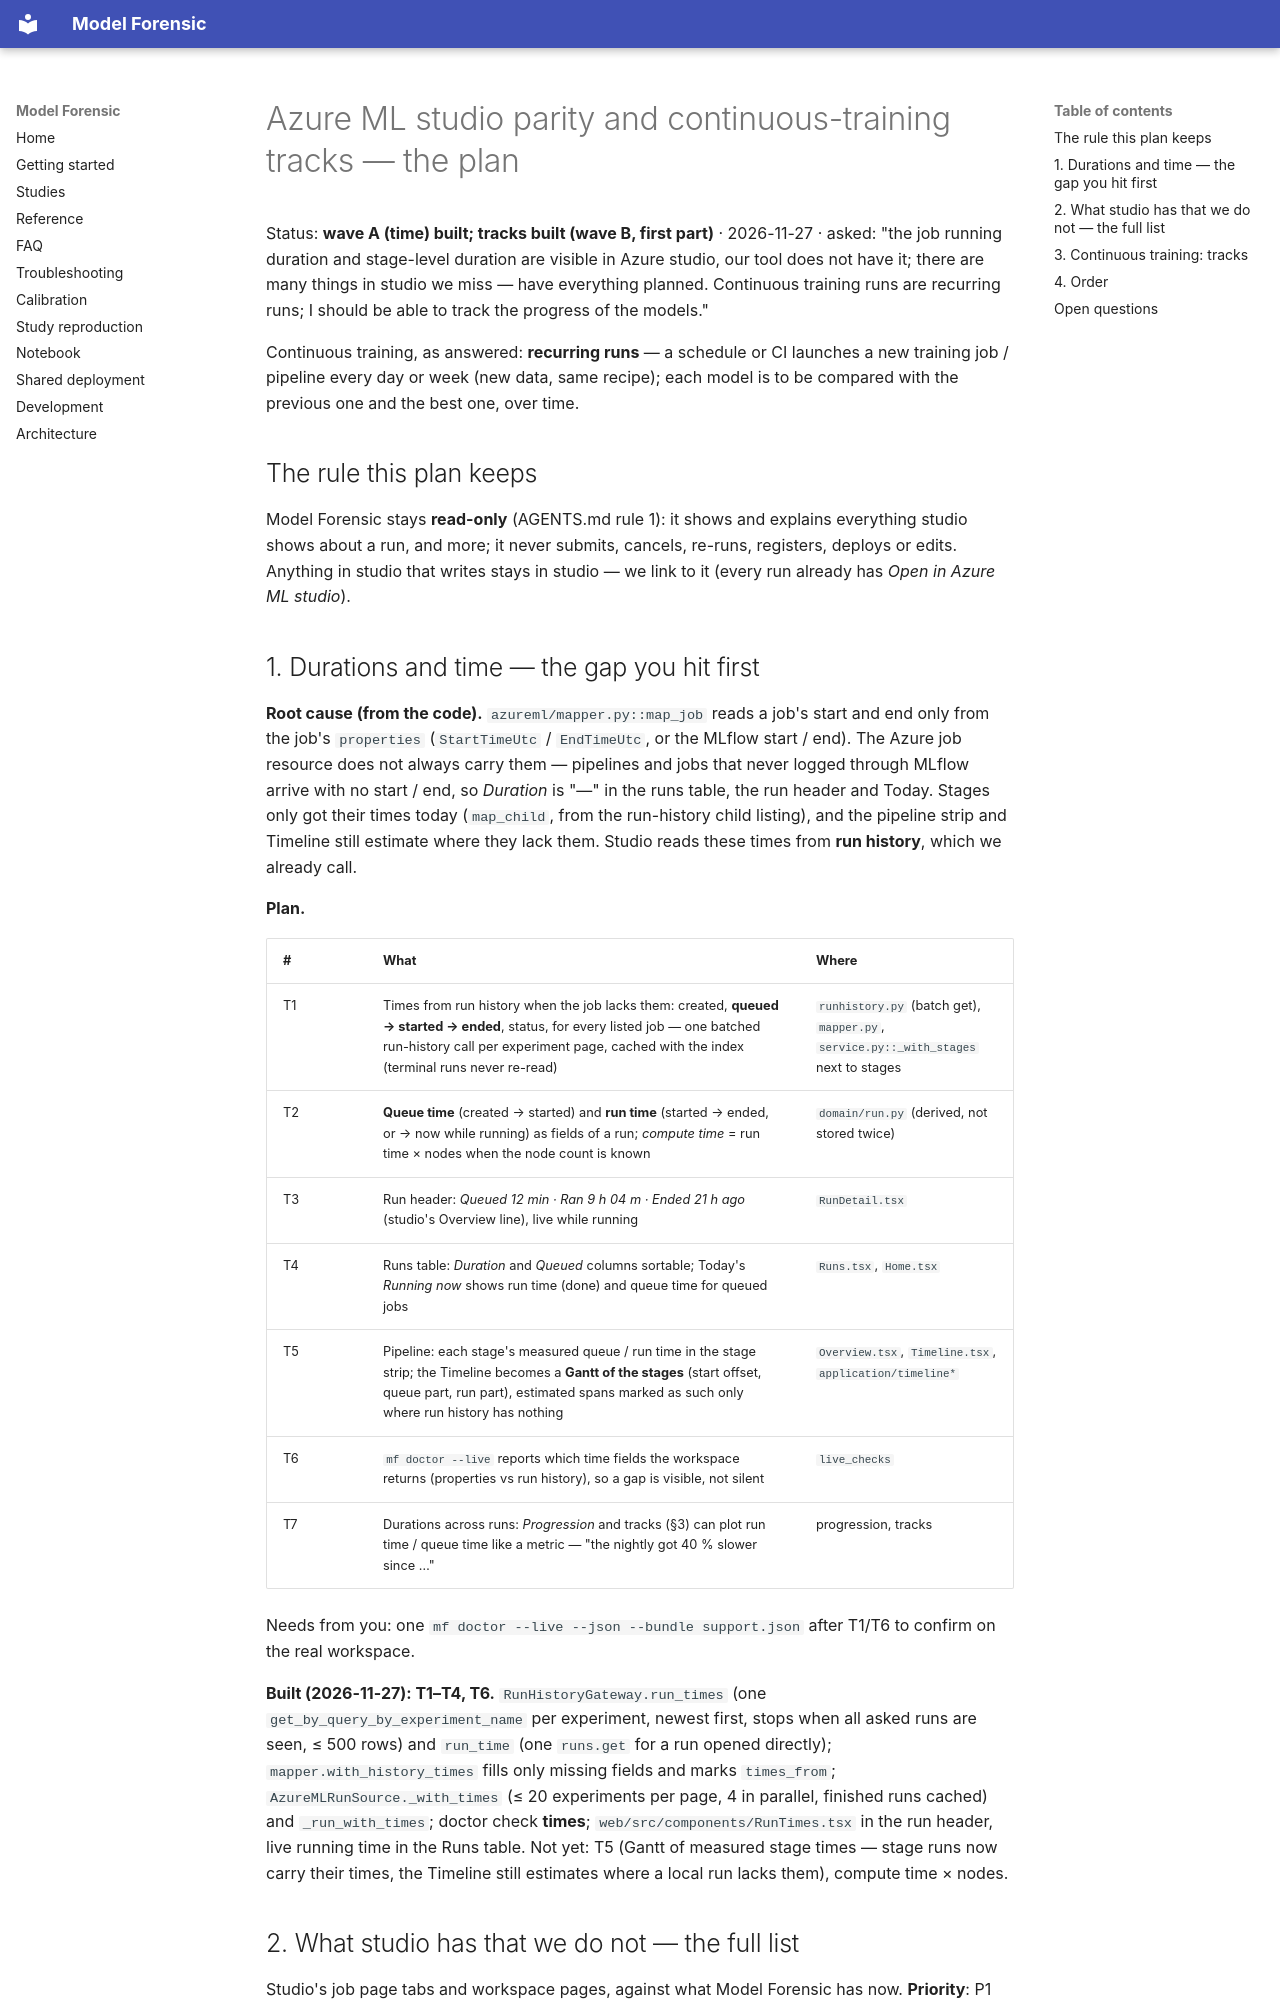

repository: create2moment-jpg/Model-Forensic- · page: design/azure-parity-and-tracks/index.html · generator: mkdocs

# Azure ML studio parity and continuous-training tracks — the plan

Status: **wave A (time) built; tracks built (wave B, first part)** · 2026-11-27 · asked: "the job running duration and stage-level duration are visible in Azure studio,
our tool does not have it; there are many things in studio we miss — have everything planned. Continuous training runs
are recurring runs; I should be able to track the progress of the models."

Continuous training, as answered: **recurring runs** — a schedule or CI launches a new training job / pipeline every
day or week (new data, same recipe); each model is to be compared with the previous one and the best one, over time.

## The rule this plan keeps

Model Forensic stays **read-only** (AGENTS.md rule 1): it shows and explains everything studio shows about a run,
and more; it never submits, cancels, re-runs, registers, deploys or edits. Anything in studio that writes stays in
studio — we link to it (every run already has *Open in Azure ML studio*).

## 1. Durations and time — the gap you hit first

**Root cause (from the code).** `azureml/mapper.py::map_job` reads a job's start and end only from the job's
`properties` (`StartTimeUtc` / `EndTimeUtc`, or the MLflow start / end). The Azure job resource does not always carry
them — pipelines and jobs that never logged through MLflow arrive with no start / end, so *Duration* is "—" in the runs
table, the run header and Today. Stages only got their times today (`map_child`, from the run-history child listing),
and the pipeline strip and Timeline still estimate where they lack them. Studio reads these times from **run history**,
which we already call.

**Plan.**

| # | What | Where |
|---|---|---|
| T1 | Times from run history when the job lacks them: created, **queued → started → ended**, status, for every listed job — one batched run-history call per experiment page, cached with the index (terminal runs never re-read) | `runhistory.py` (batch get), `mapper.py`, `service.py::_with_stages` next to stages |
| T2 | **Queue time** (created → started) and **run time** (started → ended, or → now while running) as fields of a run; *compute time* = run time × nodes when the node count is known | `domain/run.py` (derived, not stored twice) |
| T3 | Run header: *Queued 12 min · Ran 9 h 04 m · Ended 21 h ago* (studio's Overview line), live while running | `RunDetail.tsx` |
| T4 | Runs table: *Duration* and *Queued* columns sortable; Today's *Running now* shows run time (done) and queue time for queued jobs | `Runs.tsx`, `Home.tsx` |
| T5 | Pipeline: each stage's measured queue / run time in the stage strip; the Timeline becomes a **Gantt of the stages** (start offset, queue part, run part), estimated spans marked as such only where run history has nothing | `Overview.tsx`, `Timeline.tsx`, `application/timeline*` |
| T6 | `mf doctor --live` reports which time fields the workspace returns (properties vs run history), so a gap is visible, not silent | `live_checks` |
| T7 | Durations across runs: *Progression* and tracks (§3) can plot run time / queue time like a metric — "the nightly got 40 % slower since …" | progression, tracks |

Needs from you: one `mf doctor --live --json --bundle support.json` after T1/T6 to confirm on the real workspace.

**Built (2026-11-27): T1–T4, T6.** `RunHistoryGateway.run_times` (one `get_by_query_by_experiment_name` per
experiment, newest first, stops when all asked runs are seen, ≤ 500 rows) and `run_time` (one `runs.get` for a run
opened directly); `mapper.with_history_times` fills only missing fields and marks `times_from`;
`AzureMLRunSource._with_times` (≤ 20 experiments per page, 4 in parallel, finished runs cached) and `_run_with_times`;
doctor check **times**; `web/src/components/RunTimes.tsx` in the run header, live running time in the Runs table.
Not yet: T5 (Gantt of measured stage times — stage runs now carry their times, the Timeline still estimates where a
local run lacks them), compute time × nodes.
